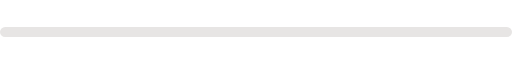
t = 0.00 s
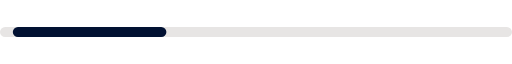
t = 0.38 s
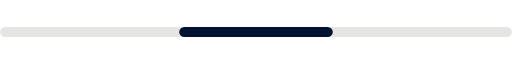
t = 0.75 s
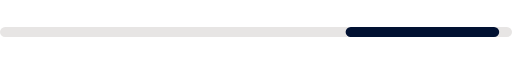
t = 1.13 s

The animated SVG that drew these frames (rendered in a browser with its animation timeline set to each time). Animation: 1 SMIL element (animate=1); one cycle of 1.50 s, repeats indefinitely.

<svg xmlns="http://www.w3.org/2000/svg" viewBox="0 0 200 4" width="200" height="4" role="img" aria-label="Loading">
  <rect width="200" height="4" rx="2" fill="#e7e5e4"/>
  <rect width="60" height="4" rx="2" fill="#011132">
    <animate attributeName="x" values="-60;200" dur="1.5s" repeatCount="indefinite"/>
  </rect>
</svg>
